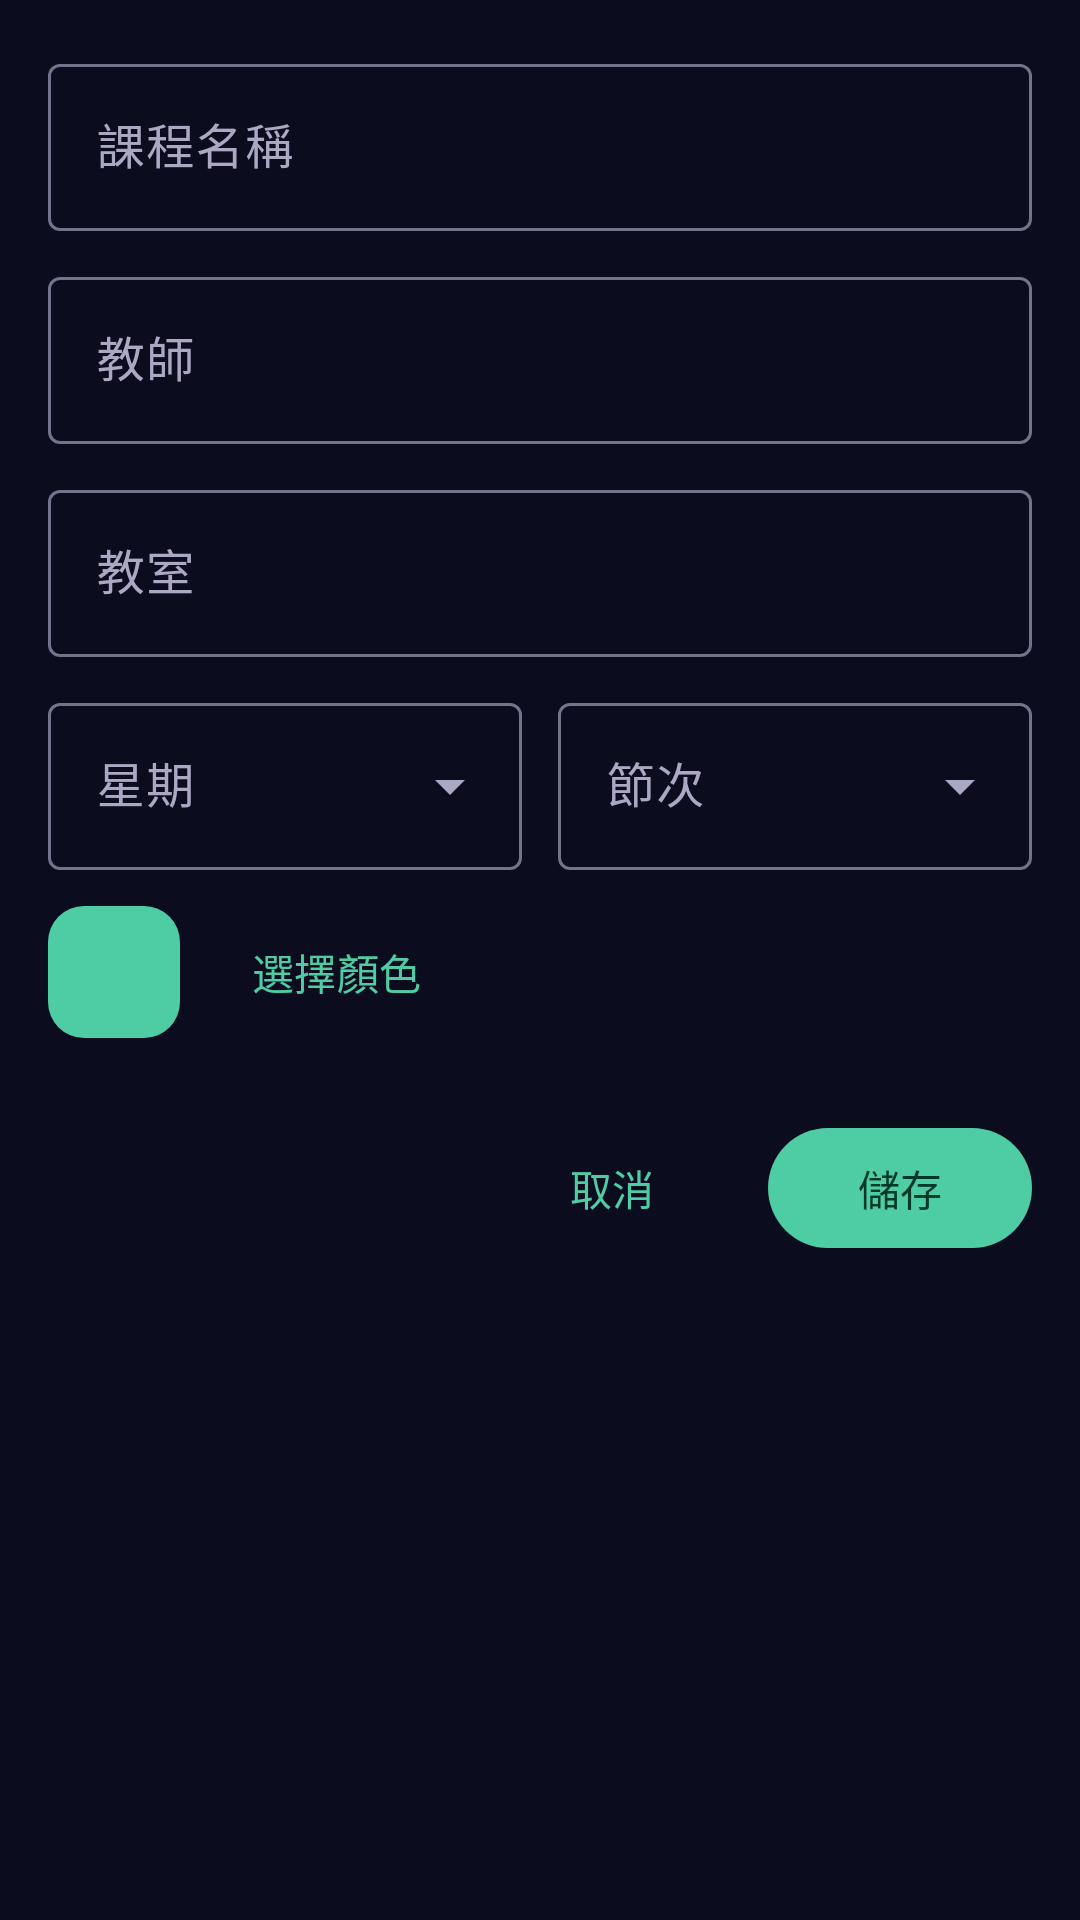

Write the Android layout XML for this screen, with the resource values it uses.
<!-- AndroidManifest.xml: application theme Theme.ClassNote -->
<!-- res/layout/fragment_course_edit.xml -->
<?xml version="1.0" encoding="utf-8"?>
<androidx.core.widget.NestedScrollView
    xmlns:android="http://schemas.android.com/apk/res/android"
    xmlns:app="http://schemas.android.com/apk/res-auto"
    android:layout_width="match_parent"
    android:layout_height="match_parent"
    android:background="?android:attr/colorBackground">

    <LinearLayout
        android:layout_width="match_parent"
        android:layout_height="wrap_content"
        android:orientation="vertical"
        android:padding="16dp">

        
        <com.google.android.material.textfield.TextInputLayout
            android:layout_width="match_parent"
            android:layout_height="wrap_content"
            android:hint="@string/course_name"
            app:endIconMode="clear_text"
            style="@style/Widget.Material3.TextInputLayout.OutlinedBox">

            <com.google.android.material.textfield.TextInputEditText
                android:id="@+id/etName"
                android:layout_width="match_parent"
                android:layout_height="wrap_content"
                android:inputType="text"
                android:maxLines="1" />
        </com.google.android.material.textfield.TextInputLayout>

        <View android:layout_height="10dp" android:layout_width="match_parent" />

        
        <com.google.android.material.textfield.TextInputLayout
            android:layout_width="match_parent"
            android:layout_height="wrap_content"
            android:hint="@string/teacher"
            app:endIconMode="clear_text"
            style="@style/Widget.Material3.TextInputLayout.OutlinedBox">

            <com.google.android.material.textfield.TextInputEditText
                android:id="@+id/etTeacher"
                android:layout_width="match_parent"
                android:layout_height="wrap_content"
                android:inputType="text"
                android:maxLines="1" />
        </com.google.android.material.textfield.TextInputLayout>

        <View android:layout_height="10dp" android:layout_width="match_parent" />

        
        <com.google.android.material.textfield.TextInputLayout
            android:layout_width="match_parent"
            android:layout_height="wrap_content"
            android:hint="@string/room"
            app:endIconMode="clear_text"
            style="@style/Widget.Material3.TextInputLayout.OutlinedBox">

            <com.google.android.material.textfield.TextInputEditText
                android:id="@+id/etRoom"
                android:layout_width="match_parent"
                android:layout_height="wrap_content"
                android:inputType="text"
                android:maxLines="1" />
        </com.google.android.material.textfield.TextInputLayout>

        <View android:layout_height="10dp" android:layout_width="match_parent" />

        
        <LinearLayout
            android:layout_width="match_parent"
            android:layout_height="wrap_content"
            android:orientation="horizontal">

            <com.google.android.material.textfield.TextInputLayout
                android:id="@+id/tilDay"
                android:layout_width="0dp"
                android:layout_height="wrap_content"
                android:layout_weight="1"
                android:layout_marginEnd="6dp"
                android:hint="@string/day_of_week"
                style="@style/Widget.Material3.TextInputLayout.OutlinedBox.ExposedDropdownMenu">

                <AutoCompleteTextView
                    android:id="@+id/spinnerDay"
                    android:layout_width="match_parent"
                    android:layout_height="wrap_content"
                    android:inputType="none"
                    android:focusable="false" />
            </com.google.android.material.textfield.TextInputLayout>

            <com.google.android.material.textfield.TextInputLayout
                android:id="@+id/tilPeriod"
                android:layout_width="0dp"
                android:layout_height="wrap_content"
                android:layout_weight="1"
                android:layout_marginStart="6dp"
                android:hint="@string/period"
                style="@style/Widget.Material3.TextInputLayout.OutlinedBox.ExposedDropdownMenu">

                <AutoCompleteTextView
                    android:id="@+id/spinnerPeriod"
                    android:layout_width="match_parent"
                    android:layout_height="wrap_content"
                    android:inputType="none"
                    android:focusable="false" />
            </com.google.android.material.textfield.TextInputLayout>

        </LinearLayout>

        <View android:layout_height="10dp" android:layout_width="match_parent" />

        
        <LinearLayout
            android:layout_width="match_parent"
            android:layout_height="wrap_content"
            android:orientation="horizontal"
            android:gravity="center_vertical">

            <View
                android:id="@+id/colorPreview"
                android:layout_width="44dp"
                android:layout_height="44dp"
                android:background="@drawable/bg_category_chip" />

            <com.google.android.material.button.MaterialButton
                android:id="@+id/btnPickColor"
                style="@style/Widget.Material3.Button.TextButton"
                android:layout_width="wrap_content"
                android:layout_height="wrap_content"
                android:layout_marginStart="8dp"
                android:text="選擇顏色" />

        </LinearLayout>

        <View android:layout_height="24dp" android:layout_width="match_parent" />

        
        <LinearLayout
            android:layout_width="match_parent"
            android:layout_height="wrap_content"
            android:orientation="horizontal"
            android:gravity="end">

            <com.google.android.material.button.MaterialButton
                android:id="@+id/btnCancel"
                style="@style/Widget.Material3.Button.TextButton"
                android:layout_width="wrap_content"
                android:layout_height="wrap_content"
                android:text="@string/cancel" />

            <com.google.android.material.button.MaterialButton
                android:id="@+id/btnSave"
                style="@style/Widget.Material3.Button"
                android:layout_width="wrap_content"
                android:layout_height="wrap_content"
                android:layout_marginStart="8dp"
                android:text="@string/save" />

        </LinearLayout>

    </LinearLayout>
</androidx.core.widget.NestedScrollView>
<!-- resources referenced by this layout -->
<resources>
  <!-- drawable bg_category_chip (drawable) -->
  <?xml version="1.0" encoding="utf-8"?>
  <shape xmlns:android="http://schemas.android.com/apk/res/android"
      android:shape="rectangle">
      <solid android:color="#FF4ECCA3" />
      <corners android:radius="12dp" />
  </shape>
  <string name="cancel">取消</string>
  <string name="course_name">課程名稱</string>
  <string name="day_of_week">星期</string>
  <string name="period">節次</string>
  <string name="room">教室</string>
  <string name="save">儲存</string>
  <string name="teacher">教師</string>
  <color name="cn_primary">#4ECCA3</color>
  <color name="cn_on_primary">#003829</color>
  <color name="cn_primary_container">#005C44</color>
  <color name="cn_on_primary_container">#80F8CC</color>
  <color name="cn_secondary">#B8BCC8</color>
  <color name="cn_on_secondary">#292D3C</color>
  <color name="cn_secondary_container">#3F4354</color>
  <color name="cn_on_secondary_container">#D4D8E5</color>
  <color name="cn_tertiary">#77DFFF</color>
  <color name="cn_on_tertiary">#004E5F</color>
  <color name="cn_tertiary_container">#006D84</color>
  <color name="cn_on_tertiary_container">#C0F0FF</color>
  <color name="cn_error">#FF716C</color>
  <color name="cn_on_error">#490006</color>
  <color name="cn_error_container">#9F0519</color>
  <color name="cn_on_error_container">#FFA8A3</color>
  <color name="cn_background">#0C0C1F</color>
  <color name="cn_on_background">#E5E3FF</color>
  <color name="cn_surface">#0C0C1F</color>
  <color name="cn_on_surface">#E5E3FF</color>
  <color name="cn_surface_variant">#23233F</color>
  <color name="cn_on_surface_variant">#AAA8C3</color>
  <color name="cn_outline">#74738B</color>
  <color name="cn_outline_variant">#46465C</color>
  <color name="cn_surface_container">#17172F</color>
  <color name="cn_surface_container_high">#1D1D37</color>
  <color name="cn_surface_container_highest">#23233F</color>
  <color name="cn_surface_container_low">#111127</color>
  <color name="cn_surface_container_lowest">#000000</color>
</resources>
